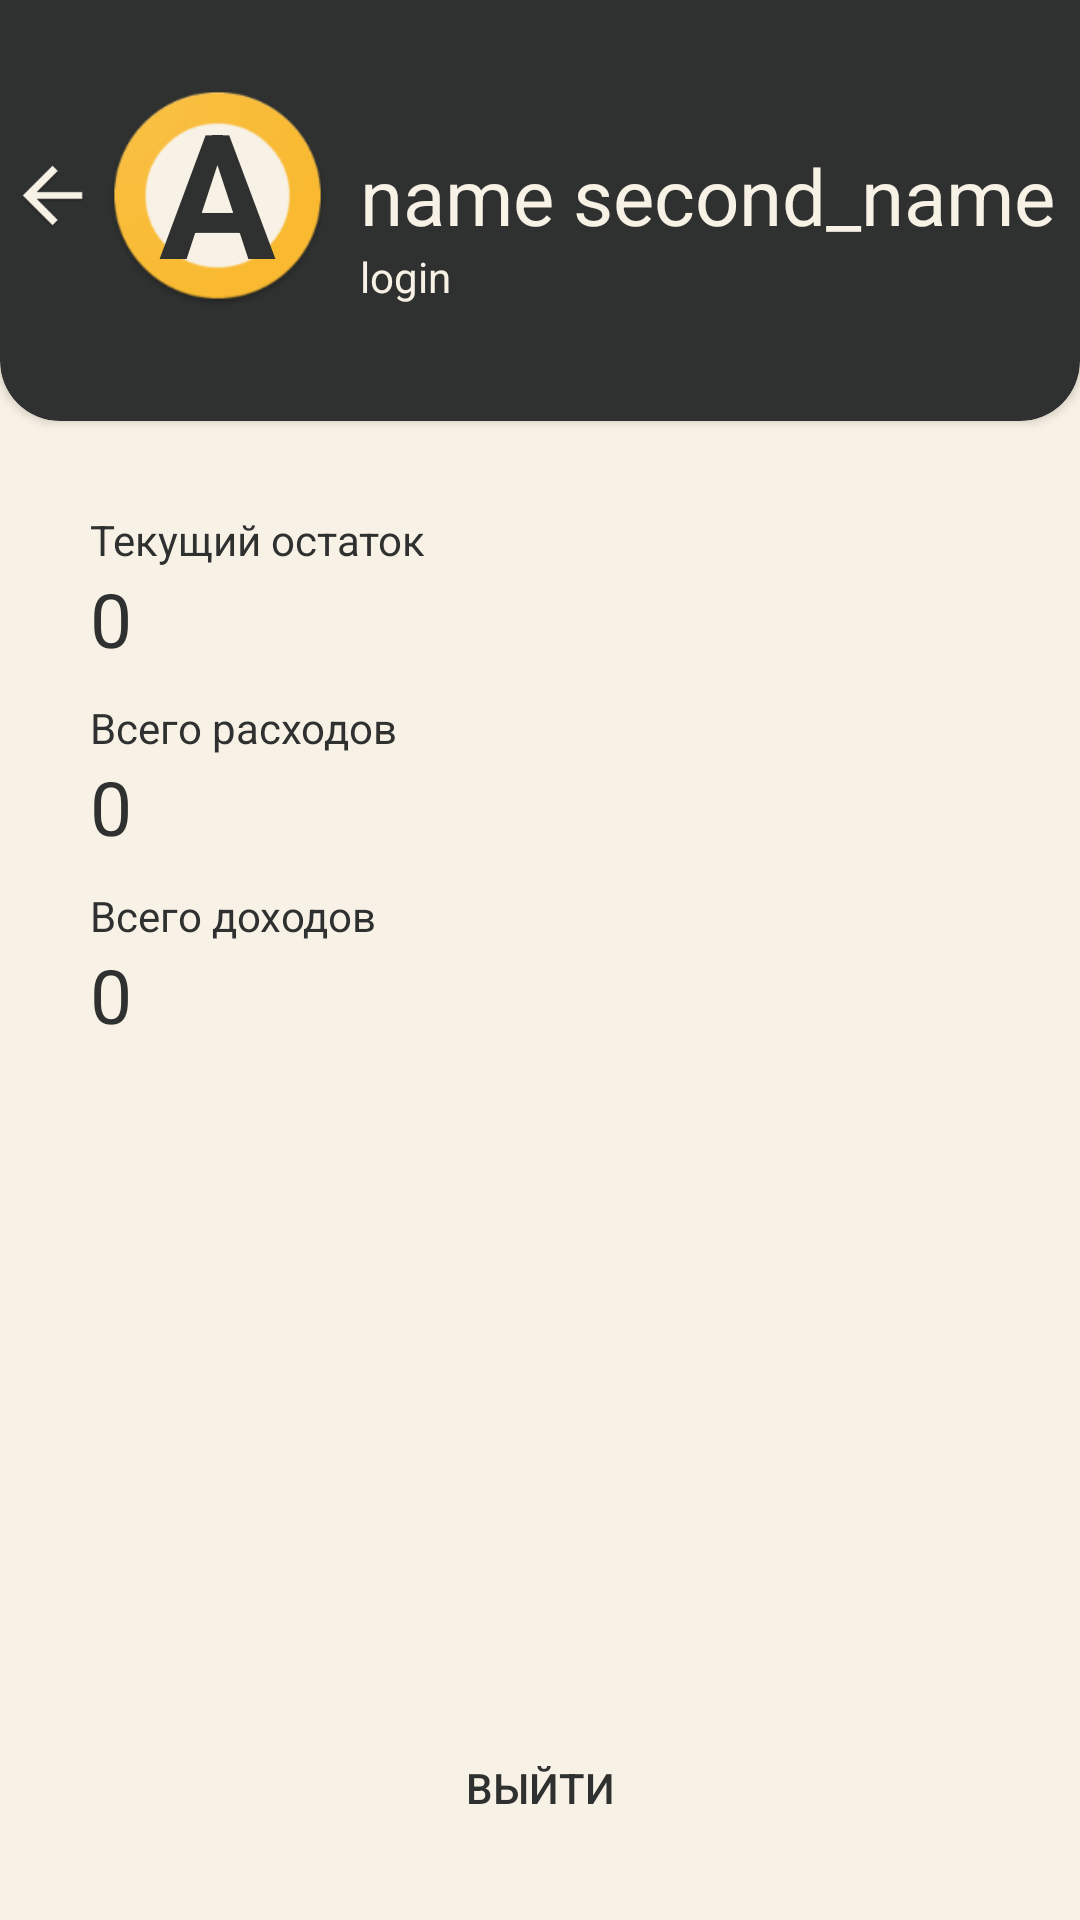

Android layout source for this screen:
<!-- AndroidManifest.xml: application theme Theme.EsWallet -->
<!-- res/layout/activity_user_profile.xml -->
<?xml version="1.0" encoding="utf-8"?>
<LinearLayout xmlns:android="http://schemas.android.com/apk/res/android"
    xmlns:app="http://schemas.android.com/apk/res-auto"
    xmlns:tools="http://schemas.android.com/tools"
    android:layout_width="match_parent"
    android:layout_height="match_parent"
    tools:context=".UserProfile"
    android:orientation="vertical"
    android:background="@color/bone">

    
    <androidx.cardview.widget.CardView
        android:layout_width="match_parent"
        android:layout_height="170dp"
        android:layout_marginTop="-30dp"
        app:cardCornerRadius="20dp"
        app:cardBackgroundColor="@color/coal"
        android:transitionName="trans_top_bar">

        <RelativeLayout
            android:layout_width="match_parent"
            android:layout_height="match_parent"
            android:layout_marginTop="20dp">
            <ImageButton
                android:id="@+id/btn_back"
                android:layout_width="35dp"
                android:layout_height="35dp"
                android:layout_centerVertical="true"
                android:background="@mipmap/ic_arrow_back"/>

            <RelativeLayout
                android:id="@+id/iv_profile"
                android:layout_width="75dp"
                android:layout_height="75dp"
                android:layout_toEndOf="@+id/btn_back"
                android:layout_centerVertical="true"
                android:layout_toRightOf="@+id/btn_back">

                <ImageView
                    android:layout_width="75dp"
                    android:layout_height="75dp"
                    android:src="@mipmap/ic_name_background"
                    android:layout_centerVertical="true"/>

                <TextView
                    android:id="@+id/tv_name_first_letter"
                    android:layout_width="wrap_content"
                    android:layout_height="wrap_content"
                    android:layout_centerHorizontal="true"
                    android:layout_marginTop="-3dp"
                    android:textAlignment="center"
                    android:background="#00000000"
                    android:text="A"
                    android:textColor="@color/coal"
                    android:textSize="58sp"
                    android:textStyle="bold"
                    android:gravity="center_horizontal" />

            </RelativeLayout>

            <TextView
                android:id="@+id/tv_username"
                android:layout_width="wrap_content"
                android:layout_height="wrap_content"
                android:textColor="@color/bone"
                android:textSize="26sp"
                android:text="name second_name"
                android:layout_toRightOf="@+id/iv_profile"
                android:layout_centerVertical="true"
                android:layout_marginLeft="10dp"
                android:layout_toEndOf="@+id/iv_profile"
                android:layout_marginStart="10dp" />

            <TextView
                android:id="@+id/tv_login"
                android:layout_width="wrap_content"
                android:layout_height="wrap_content"
                android:textColor="@color/bone"
                android:textSize="14sp"
                android:text="login"
                android:layout_toRightOf="@+id/iv_profile"
                android:layout_below="@+id/tv_username"
                android:layout_marginLeft="10dp"
                android:layout_toEndOf="@+id/iv_profile"
                android:layout_marginStart="10dp" />

        </RelativeLayout>

    </androidx.cardview.widget.CardView>

    
    <LinearLayout
        android:layout_width="match_parent"
        android:layout_height="wrap_content"
        android:padding="30dp"
        android:orientation="vertical">

        <LinearLayout
            android:layout_width="wrap_content"
            android:layout_height="wrap_content"
            android:orientation="vertical"
            android:layout_marginBottom="10dp">
            <TextView
                android:id="@+id/tv_remainder_hint"
                android:layout_width="wrap_content"
                android:layout_height="wrap_content"
                android:text="@string/current_remainder"
                android:textColor="@color/coal"
                android:textSize="14sp"/>
            <TextView
                android:id="@+id/tv_remainder_text"
                android:layout_width="wrap_content"
                android:layout_height="wrap_content"
                android:text="0"
                android:textColor="@color/coal"
                android:textSize="25sp"/>
        </LinearLayout>
        <LinearLayout
            android:layout_width="wrap_content"
            android:layout_height="wrap_content"
            android:orientation="vertical"
            android:layout_marginBottom="10dp">
            <TextView
                android:id="@+id/tv_total_cost_hint"
                android:layout_width="wrap_content"
                android:layout_height="wrap_content"
                android:text="@string/total_cost"
                android:textColor="@color/coal"
                android:textSize="14sp"/>
            <TextView
                android:id="@+id/tv_total_cost_text"
                android:layout_width="wrap_content"
                android:layout_height="wrap_content"
                android:text="0"
                android:textColor="@color/coal"
                android:textSize="25sp"/>
        </LinearLayout>
        <LinearLayout
            android:layout_width="wrap_content"
            android:layout_height="wrap_content"
            android:orientation="vertical"
            android:layout_marginBottom="10dp">
            <TextView
                android:id="@+id/tv_total_income_hint"
                android:layout_width="wrap_content"
                android:layout_height="wrap_content"
                android:text="@string/total_income"
                android:textColor="@color/coal"
                android:textSize="14sp"/>
            <TextView
                android:id="@+id/tv_total_income_text"
                android:layout_width="wrap_content"
                android:layout_height="wrap_content"
                android:text="0"
                android:textColor="@color/coal"
                android:textSize="25sp"/>
        </LinearLayout>

    </LinearLayout>

    
    <RelativeLayout
        android:layout_width="match_parent"
        android:layout_height="match_parent"
        android:paddingBottom="20dp">
        <Button
            android:id="@+id/btn_exit"
            android:layout_width="match_parent"
            android:layout_height="wrap_content"
            android:text="@string/logout"
            android:textColor="@color/coal"
            android:background="#00000000"
            android:layout_alignParentLeft="true"
            android:layout_alignParentBottom="true"
            android:layout_alignParentStart="true" />
    </RelativeLayout>



</LinearLayout>
<!-- resources referenced by this layout -->
<resources>
  <color name="bone">#F8F1E5</color>
  <color name="coal">#2F3131</color>
  <!-- mipmap ic_arrow_back: png bitmap (mipmap-hdpi, 1982 bytes) -->
  <!-- mipmap ic_name_background: png bitmap (mipmap-hdpi, 4752 bytes) -->
  <string name="current_remainder">Текущий остаток</string>
  <string name="logout">Выйти</string>
  <string name="total_cost">Всего расходов</string>
  <string name="total_income">Всего доходов</string>
  <style name="Theme.EsWallet" parent="Theme.MaterialComponents.DayNight.DarkActionBar">
          
          <item name="colorPrimary">@color/coal</item>
          <item name="colorPrimaryVariant">@color/coal</item>
          <item name="colorOnPrimary">@color/bone</item>
          
          <item name="colorSecondary">@color/teal_200</item>
          <item name="colorSecondaryVariant">@color/teal_700</item>
          <item name="colorOnSecondary">@color/black</item>
          
          <item name="android:statusBarColor" tools:targetApi="l">?attr/colorPrimaryVariant</item>
          
      </style>
  <color name="teal_200">#FF03DAC5</color>
  <color name="teal_700">#FF018786</color>
  <color name="black">#FF000000</color>
</resources>
